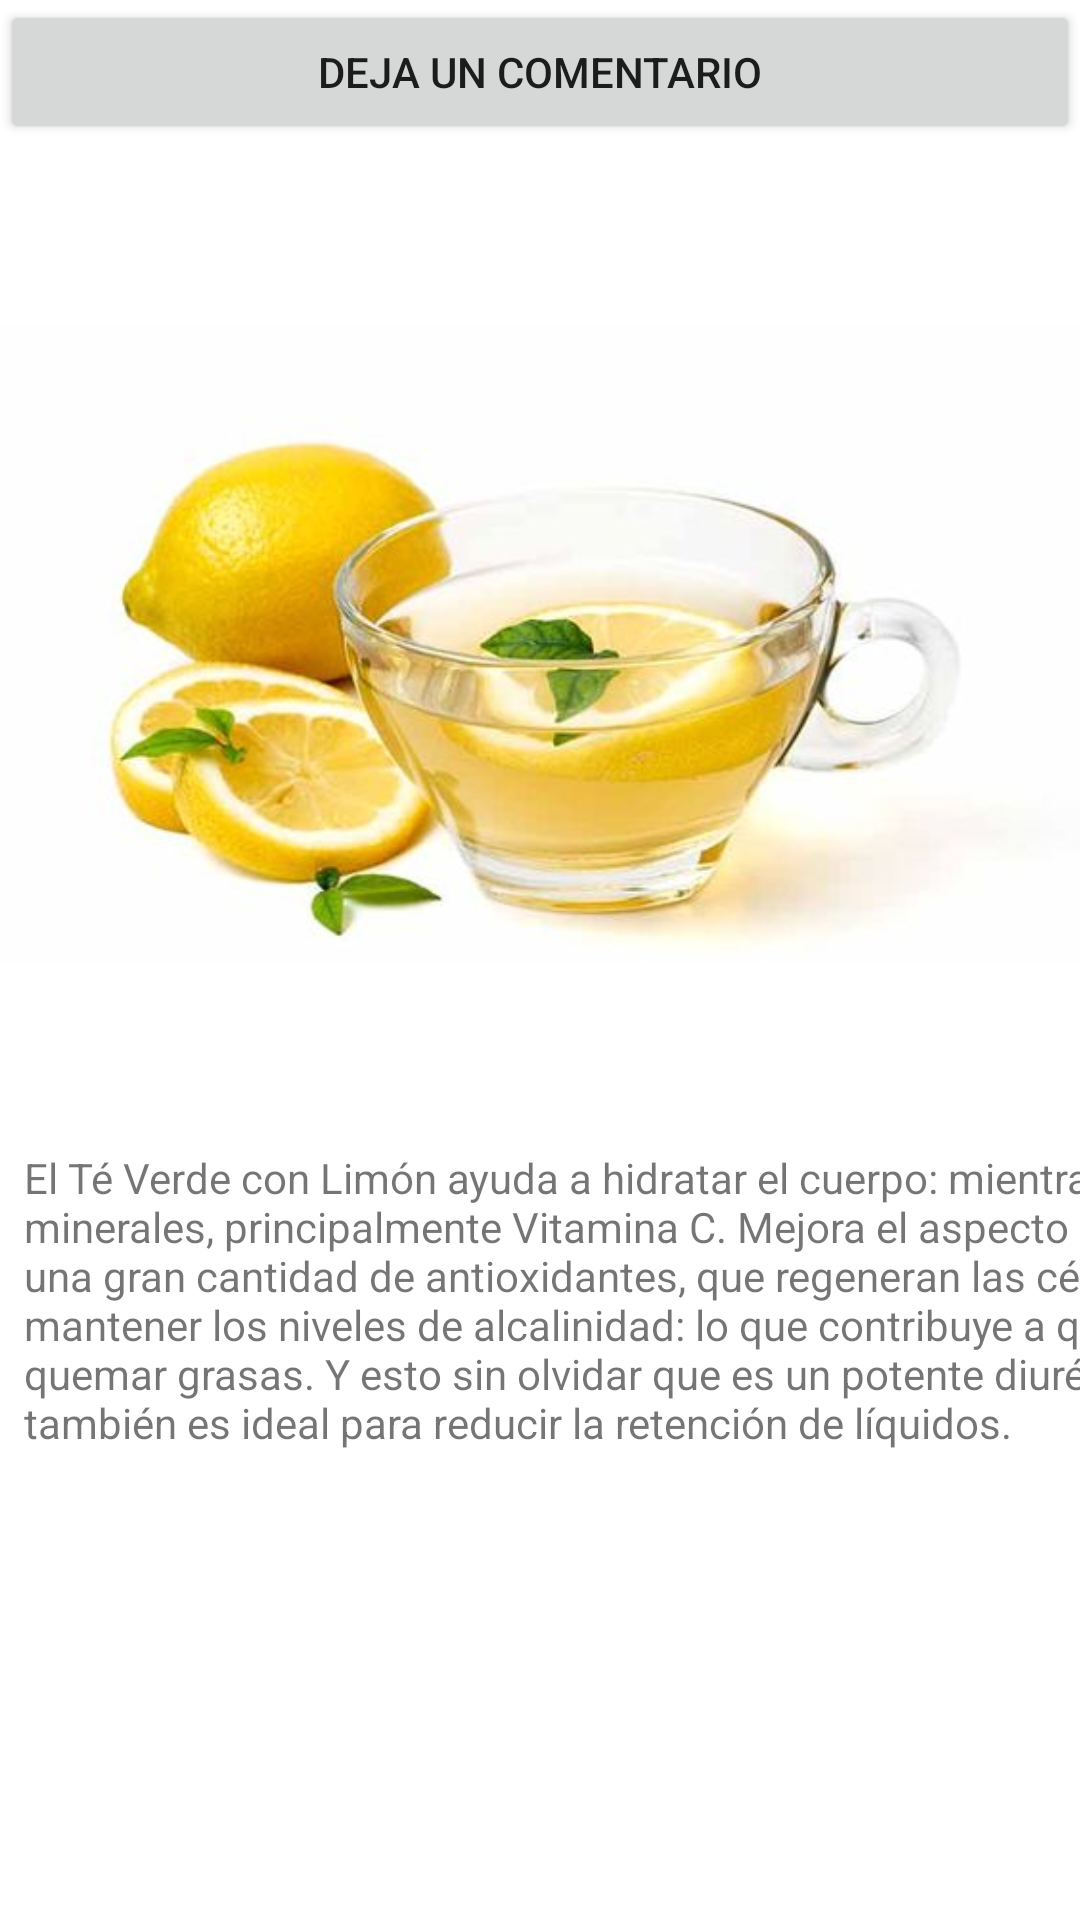

Reconstruct the res/layout file that produces this screen, plus the resources it refers to.
<!-- AndroidManifest.xml: application theme Theme.PruebaGrupalKotlin -->
<!-- res/layout/activity_te_verdecon_limon.xml -->
<?xml version="1.0" encoding="utf-8"?>
<RelativeLayout xmlns:android="http://schemas.android.com/apk/res/android"
    xmlns:app="http://schemas.android.com/apk/res-auto"
    xmlns:tools="http://schemas.android.com/tools"
    android:layout_width="match_parent"
    android:layout_height="match_parent"
    tools:context=".TeVerdeconLimon">

    <LinearLayout
        android:layout_width="match_parent"
        android:layout_height="match_parent"
        android:orientation="vertical">

        <Button
            android:id="@+id/button4"
            android:layout_width="match_parent"
            android:layout_height="wrap_content"
            android:text="Deja un Comentario" />

        <ImageView
            android:id="@+id/Te_Verde_con_Limon"
            android:layout_width="match_parent"
            android:layout_height="wrap_content"
            app:srcCompat="@drawable/te_verde_con_limon" />

        <TextView
            android:id="@+id/descripcion2"
            android:layout_width="545dp"
            android:layout_height="177dp"
            android:layout_marginStart="8dp"
            android:layout_marginLeft="8dp"
            android:layout_marginTop="2dp"
            android:layout_marginEnd="-2dp"
            android:layout_marginBottom="415dp"
            android:text="@string/teVerdeconLimon" />
    </LinearLayout>

</RelativeLayout>
<!-- resources referenced by this layout -->
<resources>
  <!-- drawable te_verde_con_limon: jpg bitmap (drawable, 18469 bytes) -->
  <string name="teVerdeconLimon">El Té Verde con Limón ayuda a hidratar el cuerpo: mientras te aporta vitaminas y minerales, principalmente Vitamina C. Mejora el aspecto de tu piel: ya que éste aporta una gran cantidad de antioxidantes, que regeneran las células de la piel.
  Te ayuda a mantener los niveles de alcalinidad: lo que contribuye a que te resulte más sencillo quemar grasas. Y esto sin olvidar que es un potente diurético natural, por lo que también es ideal para reducir la retención de líquidos.</string>
  <style name="Theme.PruebaGrupalKotlin" parent="Theme.MaterialComponents.DayNight.DarkActionBar">
          
          <item name="colorPrimary">@color/purple_500</item>
          <item name="colorPrimaryVariant">@color/purple_700</item>
          <item name="colorOnPrimary">@color/white</item>
          
          <item name="colorSecondary">@color/teal_200</item>
          <item name="colorSecondaryVariant">@color/teal_700</item>
          <item name="colorOnSecondary">@color/black</item>
          
          <item name="android:statusBarColor" tools:targetApi="l">?attr/colorPrimaryVariant</item>
          
      </style>
  <!-- not gathered from this repository: default colours our renderer supplied (Android Studio template values) -->
  <color name="purple_500">#FF6200EE</color>
  <color name="purple_700">#FF3700B3</color>
  <color name="teal_200">#FF03DAC5</color>
  <color name="teal_700">#FF018786</color>
  <color name="black">#FF000000</color>
  <color name="white">#FFFFFFFF</color>
</resources>
